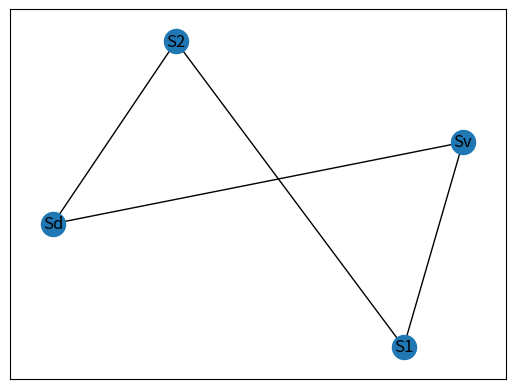

Write the Python code that produced this figure.
# Importer les librairie necessaires pour visualiser le graph

import networkx as nx
import matplotlib.pyplot as plt

#Créer la class du vestibule qui contient son nom, taille et une fonction pour commencer le jeu

class Vestibule:
    def __init__(self,name, size):
        self.name = name
        self.size = size
    def getSize(self):
        return size
    def getName(self):
        return self.name

    def start(self,ants):
        self.ants = ants
        ants = self.size
        print("There are ",ants, " ants in the vestibule")
        print("----------------------")
        return ants

#Créer la class des salles sui contient les nom, tailles et une fonction qui obtient les couloirs ou les fourmilles pouvent se déplacer

class Salles:
    def __init__(self,name,size):
        self.name = name
        self.size = size
        self.rooms = dict(zip(self.name, self.size))

    def getRooms(self):
        x = dict(zip(self.name,self.size))
        return x

    def hallways(self,vestibule,salles,dorm):
        self.vestibule = vestibule
        self.salles = salles
        self.dorm = dorm
        salles = self.name
        self.hallways = []
        self.hallways.append((vestibule,salles[0]))
        self.hallways.append((salles[0],salles[1]))
        self.hallways.append((salles[1],dorm))
        self.hallways.append((dorm,vestibule))
        return self.hallways

# Créer la classe des fourmilles qui a comme attribut toutes les salles et qui contient la fonction qui déplace les fourmilles

class Ant:
    def __init__(self,ant,vestibule,rooms,dorm,hallways):
        self.ant = ant
        self.vestibule = vestibule
        self.rooms = rooms
        self.dorm = dorm
        self.hallways = hallways
        v = Vestibule("Sv",self.ant)
        vestibule = v.name
        self.ves_size = v.size
        self.ves_size = self.ant
        a = Vestibule.getSize(self.vestibule)   # ant = how many ants in the entrance
        ant = a
        s = Salles.getRooms(self.rooms)
        rooms = s
        name = rooms.keys()
        size = rooms.values()
        d = Dorm("Sd",0)
        dorm = d.name
        self.dormSize = d.size
        h = Salles.hallways(self.rooms,self.vestibule,self.rooms,self.dorm)
        hallways = h

    # Pour chaqu'une des salles s'il y a un couloir entre elle et le vestibule, la fourmille peut se déplacer
    # Puis s'il y a un couloir entre le salle courante et la suivante, la fourmille se déplace
    # Et s'il y a un couloir entre la salle suivante (maintenant courante), la fourmille peut se déplacer
    # Enfin la fourmille retourne au vestibule
    
    def go(self, a,x,steps):
        self.steps = steps
        self.x = x
        self.a = a
        a = self.ant
        for i in range(len(self.rooms.name)):
            if (self.vestibule, self.rooms.name[i]) in self.hallways:
                self.ant -= 1
                self.rooms.size[i] == 1
                steps += 1
                y = (self.ant - self.ant) + x
                print("Step ", steps)
                print("Ant: ", y, " ", self.vestibule, " ---> ", self.rooms.name[i])
                print("------------")

                if (self.rooms.name[i], self.rooms.name[i + 1]) in self.hallways:
                    self.rooms.size[i] == 0
                    steps += 1
                    self.rooms.size[i + 1] == 1
                    print("Step ", steps)
                    print("Ant: ", y, " ", self.rooms.name[i], " ---> ", self.rooms.name[i + 1])
                    print("------------")

                    if (self.rooms.name[i + 1], self.dorm) in self.hallways:
                        self.rooms.size[i + 1] == 0
                        steps += 1
                        self.dormSize += 1
                        print("Step ", steps)
                        print("Ant: ", y, " ", self.rooms.name[i + 1], " ---> ", self.dorm)
                        print("------------")

                        if (self.dorm,self.vestibule) in self.hallways:
                            steps+= 1
                            print("Step ", steps)
                            print("Ant: ", y, " ", self.dorm, " ---> ", self.vestibule)
                            print("Remains in vestibule: ", self.ves_size, " ants")
                            print("------------")
                            if self.ant == 0:
                                break


                self.go(self.ant,x+1,steps)

# La class qui contient le nom et la taille du dortoire 

class Dorm:
    def __init__(self,name,size):
        self.name = name
        self.size = size


# Définir les paramêtres
size = 5

Sv = Vestibule("Sv",size)
Sv.start(size)
salles = Salles(("S1","S2"),(0,0))
dorm = Dorm("Sd",0)
d = dorm.name
s = Salles(salles.name,salles.size)
hallways = Salles.hallways(salles,Sv.name,salles,dorm.name)
go = Ant(size,Sv.name,salles,dorm.name,hallways)

# Executer la fonction qui jour le jeu

go.go(size,1,0)

# Créer la classe qui visualise la fourmillière en graph

class Anthill:
    def __init__(self):
        self.nodes = []
        self.edges = []
    def addNodes(self,a,b,c,d):
        nodes = [a,b,c,d]
        self.nodes.append(nodes)
    def addEdges(self,a,b):
        edges = [a,b]
        self.edges.append(edges)
    def visualizeGraph(self):
        graph = nx.Graph()
        graph.add_nodes_from(self.nodes)
        graph.add_edges_from(self.edges)
        nx.draw_networkx(graph)
        plt.show()

graph = Anthill()

graph.addEdges(Sv.name,salles.name[0])
graph.addEdges(salles.name[0],salles.name[1])
graph.addEdges(salles.name[1],dorm.name)
graph.addEdges(dorm.name,Sv.name)


graph.visualizeGraph()
